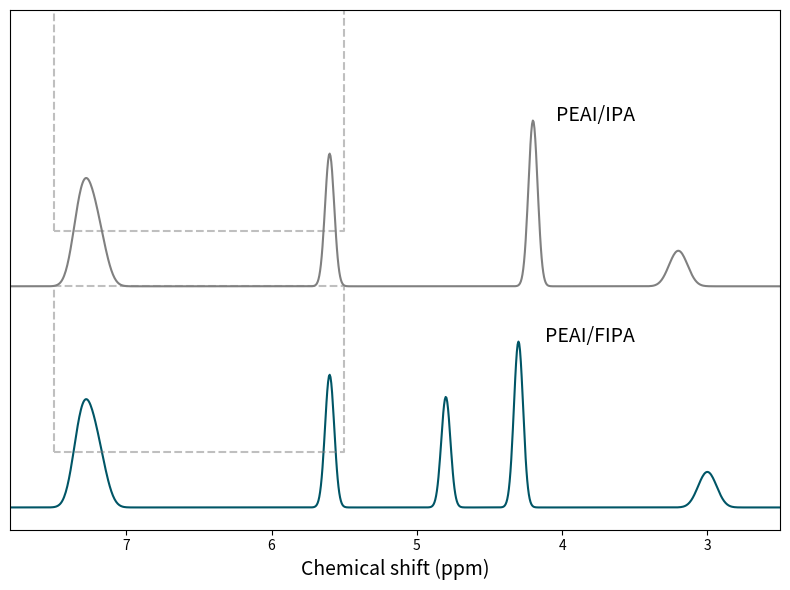

Generate this figure with matplotlib:
import matplotlib.pyplot as plt
import numpy as np

# --- Data Simulation ---
ppm = np.linspace(8, 2.5, 1000) # Reversed

def triplet(x, center, split, h):
    return h * (0.5*np.exp(-((x-(center-split))**2)/0.005) + 
                1.0*np.exp(-((x-center)**2)/0.005) + 
                0.5*np.exp(-((x-(center+split))**2)/0.005))

def doublet(x, center, split, h):
    return h * (1.0*np.exp(-((x-(center-split))**2)/0.005) + 
                1.0*np.exp(-((x-(center+split))**2)/0.005))

def singlet(x, center, h):
    return h * np.exp(-((x-center)**2)/0.002)

# 1. PEAI/IPA (Grey)
y_ipa = np.zeros_like(ppm)
y_ipa += triplet(ppm, 7.3, 0.05, 5) # Multiplet 7.3
y_ipa += triplet(ppm, 7.2, 0.05, 3) # Multiplet 7.2
y_ipa += singlet(ppm, 5.6, 12) # Sharp 5.6
y_ipa += singlet(ppm, 4.2, 15) # Sharp 4.2
y_ipa += triplet(ppm, 3.2, 0.05, 2) # Multiplet 3.2

# 2. PEAI/FIPA (Teal)
y_fipa = np.zeros_like(ppm)
y_fipa += triplet(ppm, 7.3, 0.05, 5) 
y_fipa += triplet(ppm, 7.2, 0.05, 3)
y_fipa += singlet(ppm, 5.6, 12) # Split? No looks singlet in main, doublet in inset
y_fipa += singlet(ppm, 4.8, 10) # Shifted
y_fipa += singlet(ppm, 4.3, 15)
y_fipa += triplet(ppm, 3.0, 0.05, 2)

# Offset
y_ipa += 20

# --- Plotting ---
fig, ax = plt.subplots(figsize=(8, 6), dpi=150)

# Plot
ax.plot(ppm, y_ipa, color='gray', lw=1.5)
ax.text(3.5, 35, 'PEAI/IPA', fontsize=14, ha='right')

ax.plot(ppm, y_fipa, color='#005566', lw=1.5)
ax.text(3.5, 15, 'PEAI/FIPA', fontsize=14, ha='right')

# Dashed boxes (Placeholders for Insets)
# Insets would be zoomed regions. I'll just draw boxes.
ax.plot([7.5, 7.5, 5.5, 5.5, 7.5], [25, 45, 45, 25, 25], '--', color='gray', alpha=0.5)
ax.plot([7.5, 7.5, 5.5, 5.5, 7.5], [5, 20, 20, 5, 5], '--', color='gray', alpha=0.5)

# Styling
ax.set_xlabel('Chemical shift (ppm)', fontsize=14)
ax.set_xlim(7.8, 2.5) # Reversed
ax.set_yticks([])
ax.set_ylim(-2, 45)

plt.tight_layout()
plt.show()
